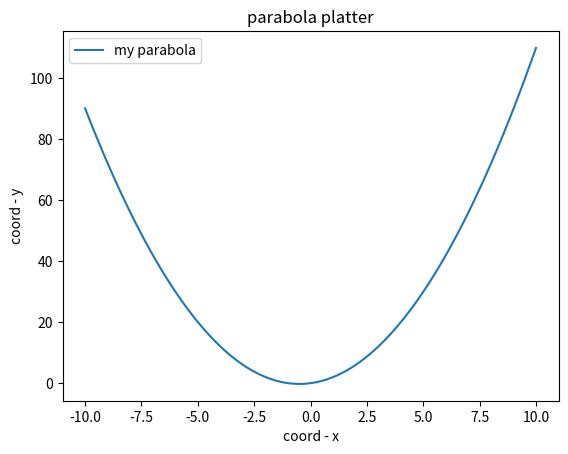

Recreate this plot in Python.
import matplotlib.pyplot as plt
import numpy as np

def parabola_platter(a=1, b=1, c=0, title="parabola platter"):
    
    x = np.arange(-10,10,0.01)
    y = a*x**2 + b*x + c
    
    plt.plot(x,y,label="my parabola")
    plt.xlabel("coord - x")
    plt.ylabel("coord - y")
    plt.title(title)
    plt.legend()
    plt.savefig('pic1.png')#
    #plt.show()
    
parabola_platter()